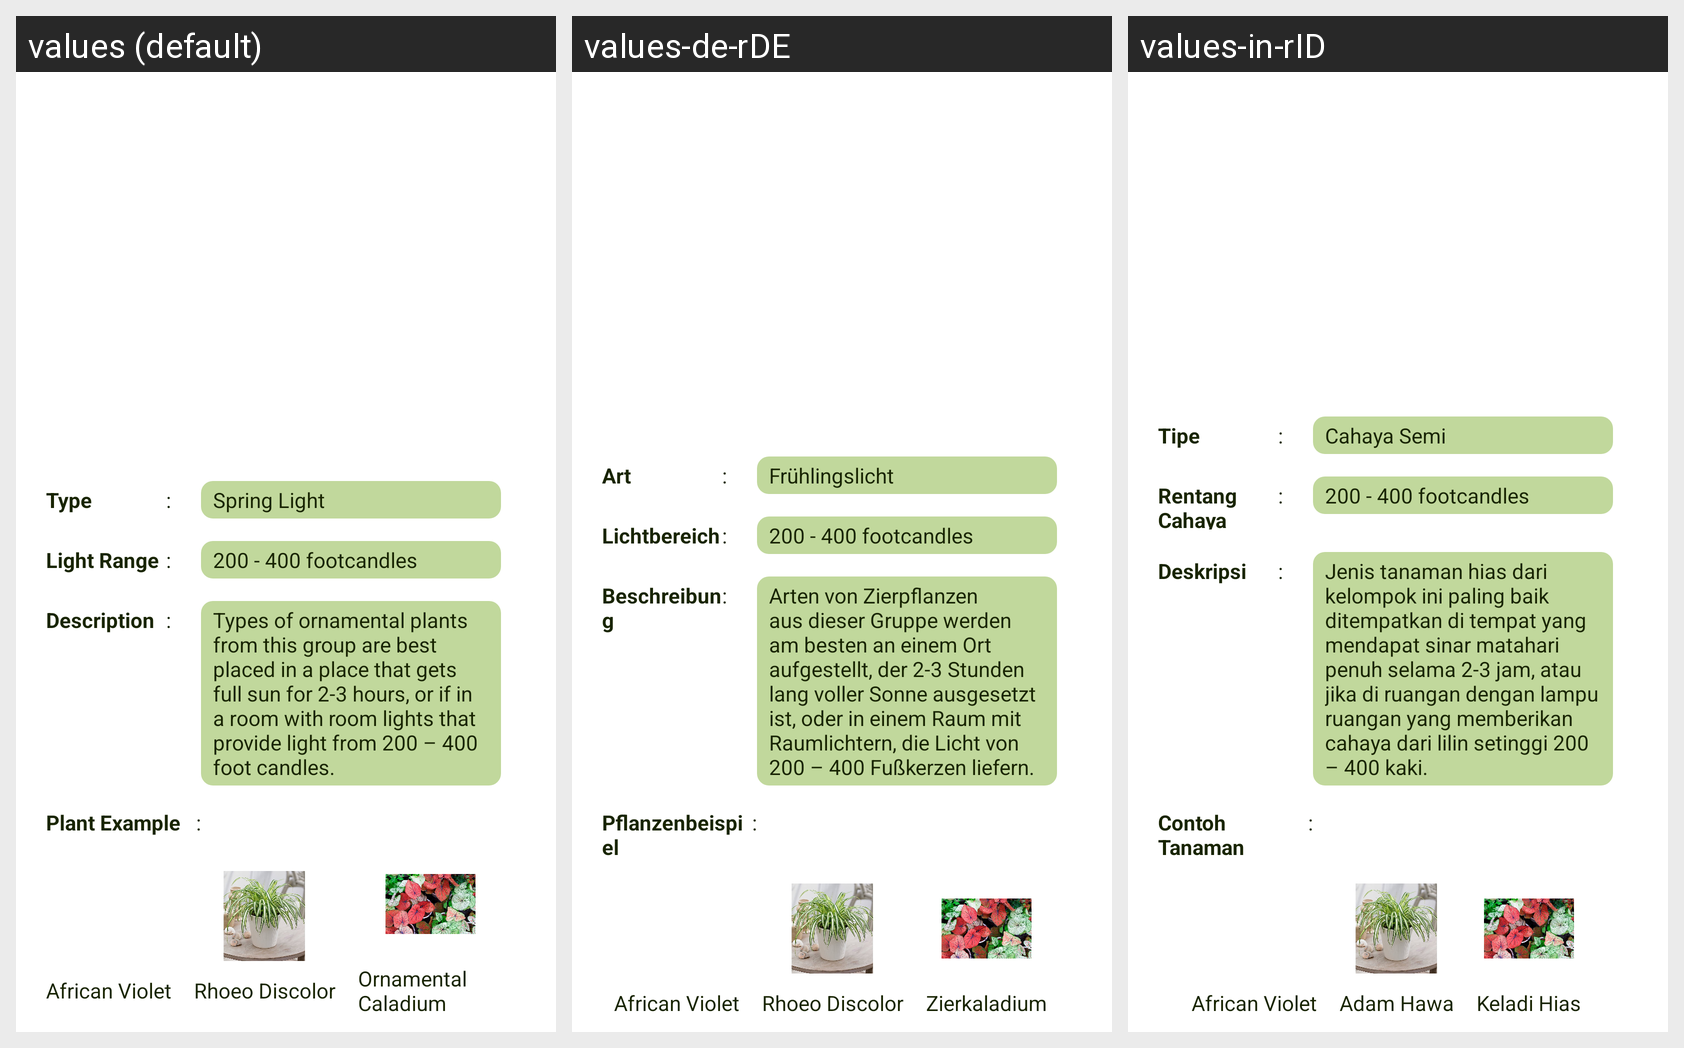

The same Android screen rendered under several of its app's locales, left to right. List the strings drawn on it with the default value and each locale's translation.
Android screen res/layout/fragment_spring.xml rendered under 3 locales, left to right: values (default), values-de-rDE, values-in-rID. Device: Nexus 5 (rendered at 1080×1920; each locale shown at half size, 540×960, under a caption strip naming it); theme Theme.Semester4uts.
Strings drawn on this screen, with the default value and each locale's value (text and hints the layout hard-codes, and strings that could not be matched under every locale, appear in the picture but are not listed):

type
  values: Type
  values-de-rDE: Art
  values-in-rID: Tipe

dot
  values: :
  values-de-rDE: :  [not translated; the default value is used]
  values-in-rID: :  [not translated; the default value is used]

spring_light_type
  values: Spring Light
  values-de-rDE: Frühlingslicht
  values-in-rID: Cahaya Semi

light_range
  values: Light Range
  values-de-rDE: Lichtbereich
  values-in-rID: Rentang Cahaya

range_spring
  values: 200 - 400 footcandles
  values-de-rDE: 200 - 400 footcandles  [not translated; the default value is used]
  values-in-rID: 200 - 400 footcandles  [not translated; the default value is used]

desc
  values: Description
  values-de-rDE: Beschreibung
  values-in-rID: Deskripsi

desc_spring
  values: Types of ornamental plants from this group are best placed in a place that gets full sun for 2-3 hours, or if in a room with room lights that provide light from 200 – 400 foot candles.
  values-de-rDE: Arten von Zierpflanzen aus dieser Gruppe werden am besten an einem Ort aufgestellt, der 2-3 Stunden lang voller Sonne ausgesetzt ist, oder in einem Raum mit Raumlichtern, die Licht von 200 – 400 Fußkerzen liefern.
  values-in-rID: Jenis tanaman hias dari kelompok ini paling baik ditempatkan di tempat yang mendapat sinar matahari penuh selama 2-3 jam, atau jika di ruangan dengan lampu ruangan yang memberikan cahaya dari lilin setinggi 200 – 400 kaki.

example
  values: Plant Example
  values-de-rDE: Pflanzenbeispiel
  values-in-rID: Contoh Tanaman

spring_1
  values: African Violet
  values-de-rDE: African Violet
  values-in-rID: African Violet

spring_2
  values: Rhoeo Discolor
  values-de-rDE: Rhoeo Discolor
  values-in-rID: Adam Hawa

spring_3
  values: Ornamental Caladium
  values-de-rDE: Zierkaladium
  values-in-rID: Keladi Hias
